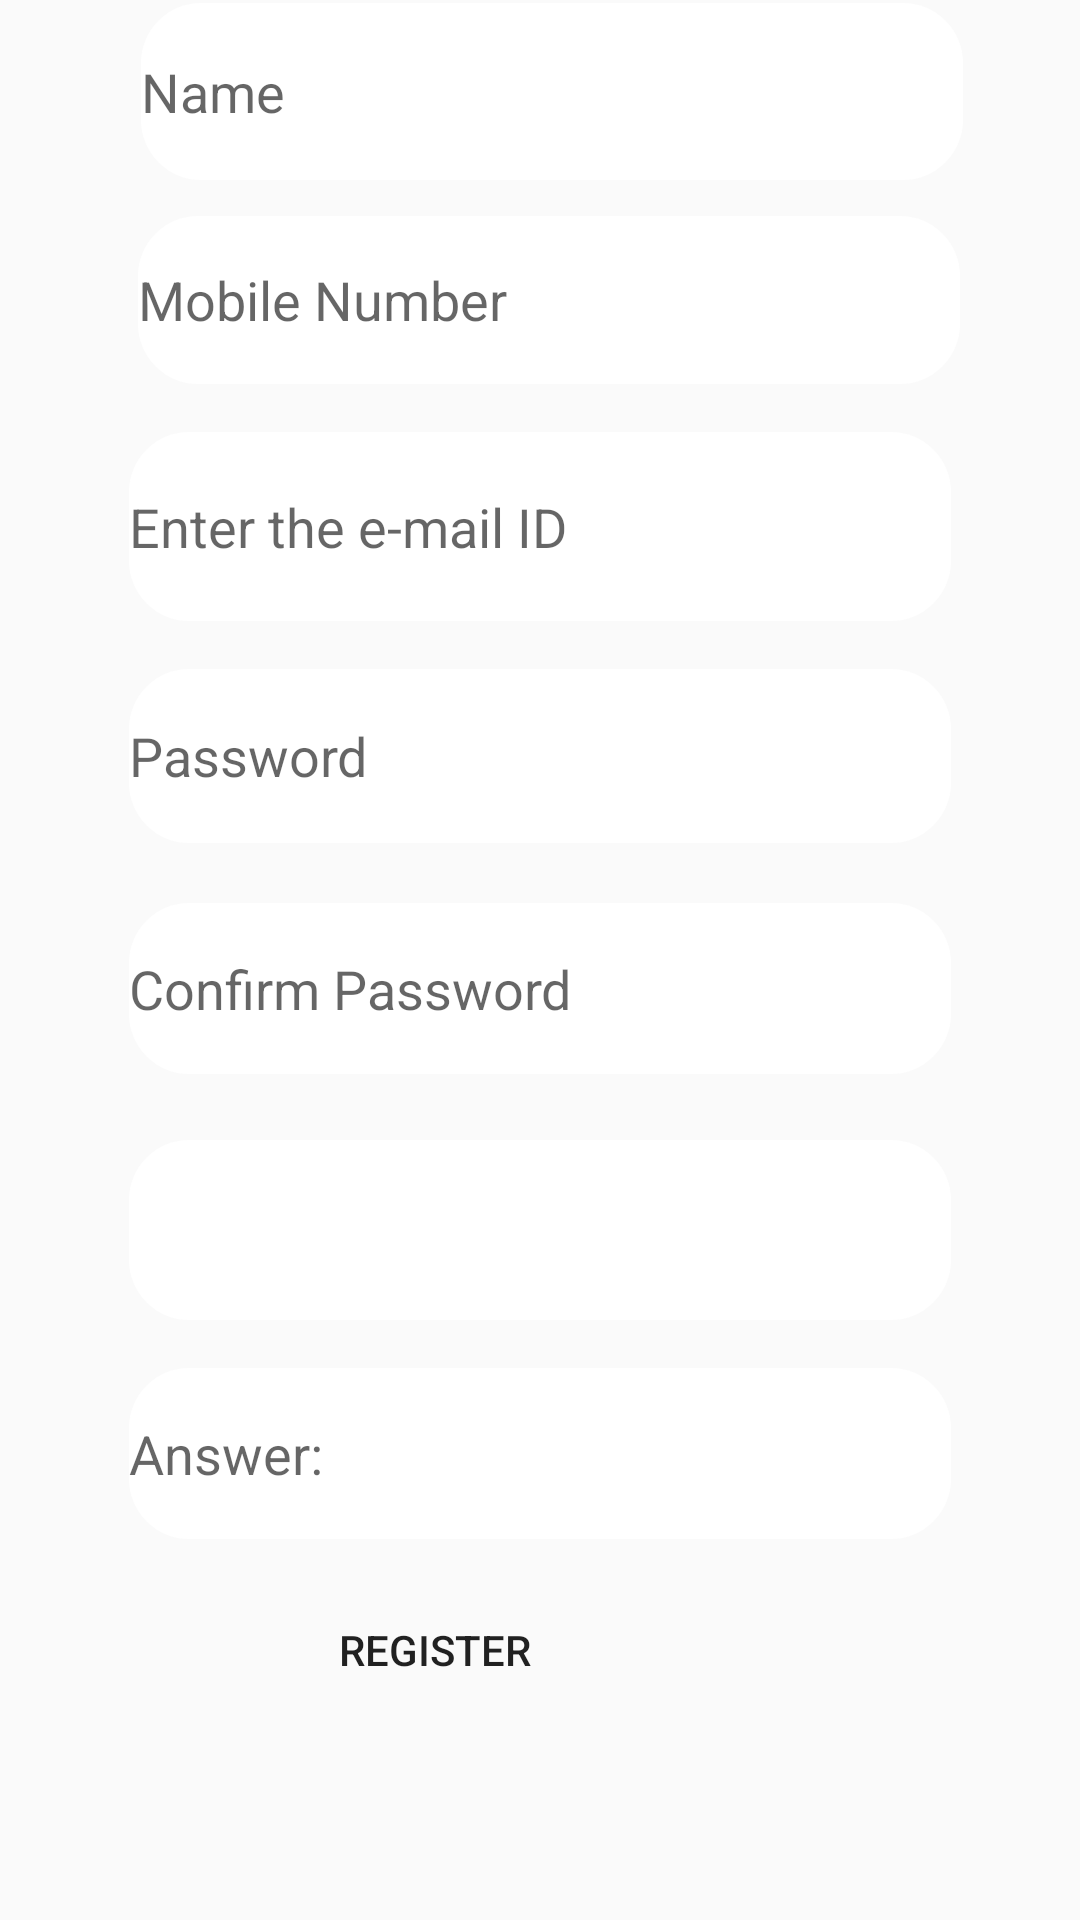

Write the Android layout XML for this screen, with the resource values it uses.
<!-- AndroidManifest.xml: application theme AppTheme -->
<!-- res/layout/activity_reg.xml -->
<?xml version="1.0" encoding="utf-8"?>
<RelativeLayout xmlns:android="http://schemas.android.com/apk/res/android"
    xmlns:app="http://schemas.android.com/apk/res-auto"
    xmlns:tools="http://schemas.android.com/tools"
    android:layout_width="match_parent"
    android:layout_height="match_parent"
    tools:context=".RegActivity">
    <EditText
    android:id="@+id/editText10"
    android:layout_width="326dp"
    android:layout_height="59dp"
    android:layout_alignParentStart="true"
    android:layout_alignParentLeft="true"
    android:layout_alignParentEnd="true"
    android:layout_alignParentRight="true"
    android:layout_alignParentBottom="true"
    android:layout_marginStart="47dp"
    android:layout_marginLeft="47dp"
    android:layout_marginEnd="39dp"
    android:layout_marginRight="39dp"
    android:layout_marginBottom="580dp"
    android:ems="10"
    android:hint="Name"
    android:background="@drawable/edit_round"
    android:inputType="textPersonName" />

    <EditText
        android:id="@+id/editText"
        android:layout_width="326dp"
        android:layout_height="63dp"
        android:layout_alignParentStart="true"
        android:layout_alignParentLeft="true"
        android:layout_alignParentEnd="true"
        android:layout_alignParentRight="true"
        android:layout_alignParentBottom="true"
        android:layout_marginStart="43dp"
        android:layout_marginLeft="43dp"
        android:layout_marginEnd="43dp"
        android:layout_marginRight="43dp"
        android:layout_marginBottom="433dp"
        android:ems="10"
        android:hint="Enter the e-mail ID"
        android:background="@drawable/edit_round"
        android:inputType="textPersonName" />

    <EditText
        android:id="@+id/editText4"
        android:layout_width="326dp"
        android:layout_height="56dp"
        android:layout_alignParentStart="true"
        android:layout_alignParentLeft="true"
        android:layout_alignParentEnd="true"
        android:layout_alignParentRight="true"
        android:layout_alignParentBottom="true"
        android:layout_marginStart="46dp"
        android:layout_marginLeft="46dp"
        android:layout_marginEnd="40dp"
        android:layout_marginRight="40dp"
        android:layout_marginBottom="512dp"
        android:ems="10"
        android:hint="Mobile Number"
        android:background="@drawable/edit_round"
        android:inputType="textPersonName" />

    <EditText
        android:id="@+id/editText6"
        android:layout_width="wrap_content"
        android:layout_height="57dp"
        android:layout_alignParentStart="true"
        android:layout_alignParentLeft="true"
        android:layout_alignParentEnd="true"
        android:layout_alignParentRight="true"
        android:layout_alignParentBottom="true"
        android:layout_marginStart="43dp"
        android:layout_marginLeft="43dp"
        android:layout_marginEnd="43dp"
        android:layout_marginRight="43dp"
        android:layout_marginBottom="127dp"
        android:ems="10"
        android:hint="Answer:"
        android:background="@drawable/edit_round"
        android:inputType="textPersonName" />

    <Button
        android:id="@+id/button3"
        android:layout_width="wrap_content"
        android:layout_height="wrap_content"
        android:layout_alignParentEnd="true"
        android:layout_alignParentRight="true"
        android:layout_alignParentBottom="true"
        android:layout_marginEnd="171dp"
        android:layout_marginRight="171dp"
        android:layout_marginBottom="66dp"
        android:onClick="Reg"
        android:text="Register"
        android:background="@drawable/button_roound"
        />

    <EditText
        android:id="@+id/editText2"
        android:layout_width="326dp"
        android:layout_height="58dp"
        android:layout_alignParentStart="true"
        android:layout_alignParentLeft="true"
        android:layout_alignParentEnd="true"
        android:layout_alignParentRight="true"
        android:layout_alignParentBottom="true"
        android:layout_marginStart="43dp"
        android:layout_marginLeft="43dp"
        android:layout_marginEnd="43dp"
        android:layout_marginRight="43dp"
        android:layout_marginBottom="359dp"
        android:ems="10"
        android:hint="Password"
        android:background="@drawable/edit_round"
        android:inputType="textPassword" />

    <EditText
        android:id="@+id/editText3"
        android:layout_width="wrap_content"
        android:layout_height="57dp"
        android:layout_alignParentStart="true"
        android:layout_alignParentLeft="true"
        android:layout_alignParentEnd="true"
        android:layout_alignParentRight="true"
        android:layout_alignParentBottom="true"
        android:layout_marginStart="43dp"
        android:layout_marginLeft="43dp"
        android:layout_marginEnd="43dp"
        android:layout_marginRight="43dp"
        android:layout_marginBottom="282dp"
        android:ems="10"
        android:hint="Confirm Password"
        android:background="@drawable/edit_round"
        android:inputType="textPassword" />

    <Spinner
        android:id="@+id/spinner"
        android:layout_width="wrap_content"
        android:layout_height="60dp"
        android:layout_alignParentStart="true"
        android:layout_alignParentLeft="true"
        android:layout_alignParentEnd="true"
        android:layout_alignParentRight="true"
        android:layout_alignParentBottom="true"
        android:layout_marginStart="43dp"
        android:layout_marginLeft="43dp"
        android:layout_marginEnd="43dp"
        android:layout_marginRight="43dp"
        android:background="@drawable/edit_round"
        android:layout_marginBottom="200dp" />

</RelativeLayout>
<!-- resources referenced by this layout -->
<resources>
  <!-- drawable edit_round (drawable-v24) -->
  <?xml version="1.0" encoding="utf-8"?>
  <shape xmlns:android="http://schemas.android.com/apk/res/android"
      android:shape="rectangle">
      <solid android:color="#ffff"></solid>
      <corners android:radius="20dp"></corners>
  
  </shape>
  <style name="AppTheme" parent="Theme.AppCompat.Light.NoActionBar">
          
          <item name="colorPrimary">@color/colorPrimary</item>
          <item name="colorPrimaryDark">@color/colorPrimaryDark</item>
          <item name="colorAccent">@color/colorAccent</item>
      </style>
  <color name="colorPrimary">#D81B60</color>
  <color name="colorPrimaryDark">#1BD863</color>
  <color name="colorAccent">#D81B60</color>
</resources>
